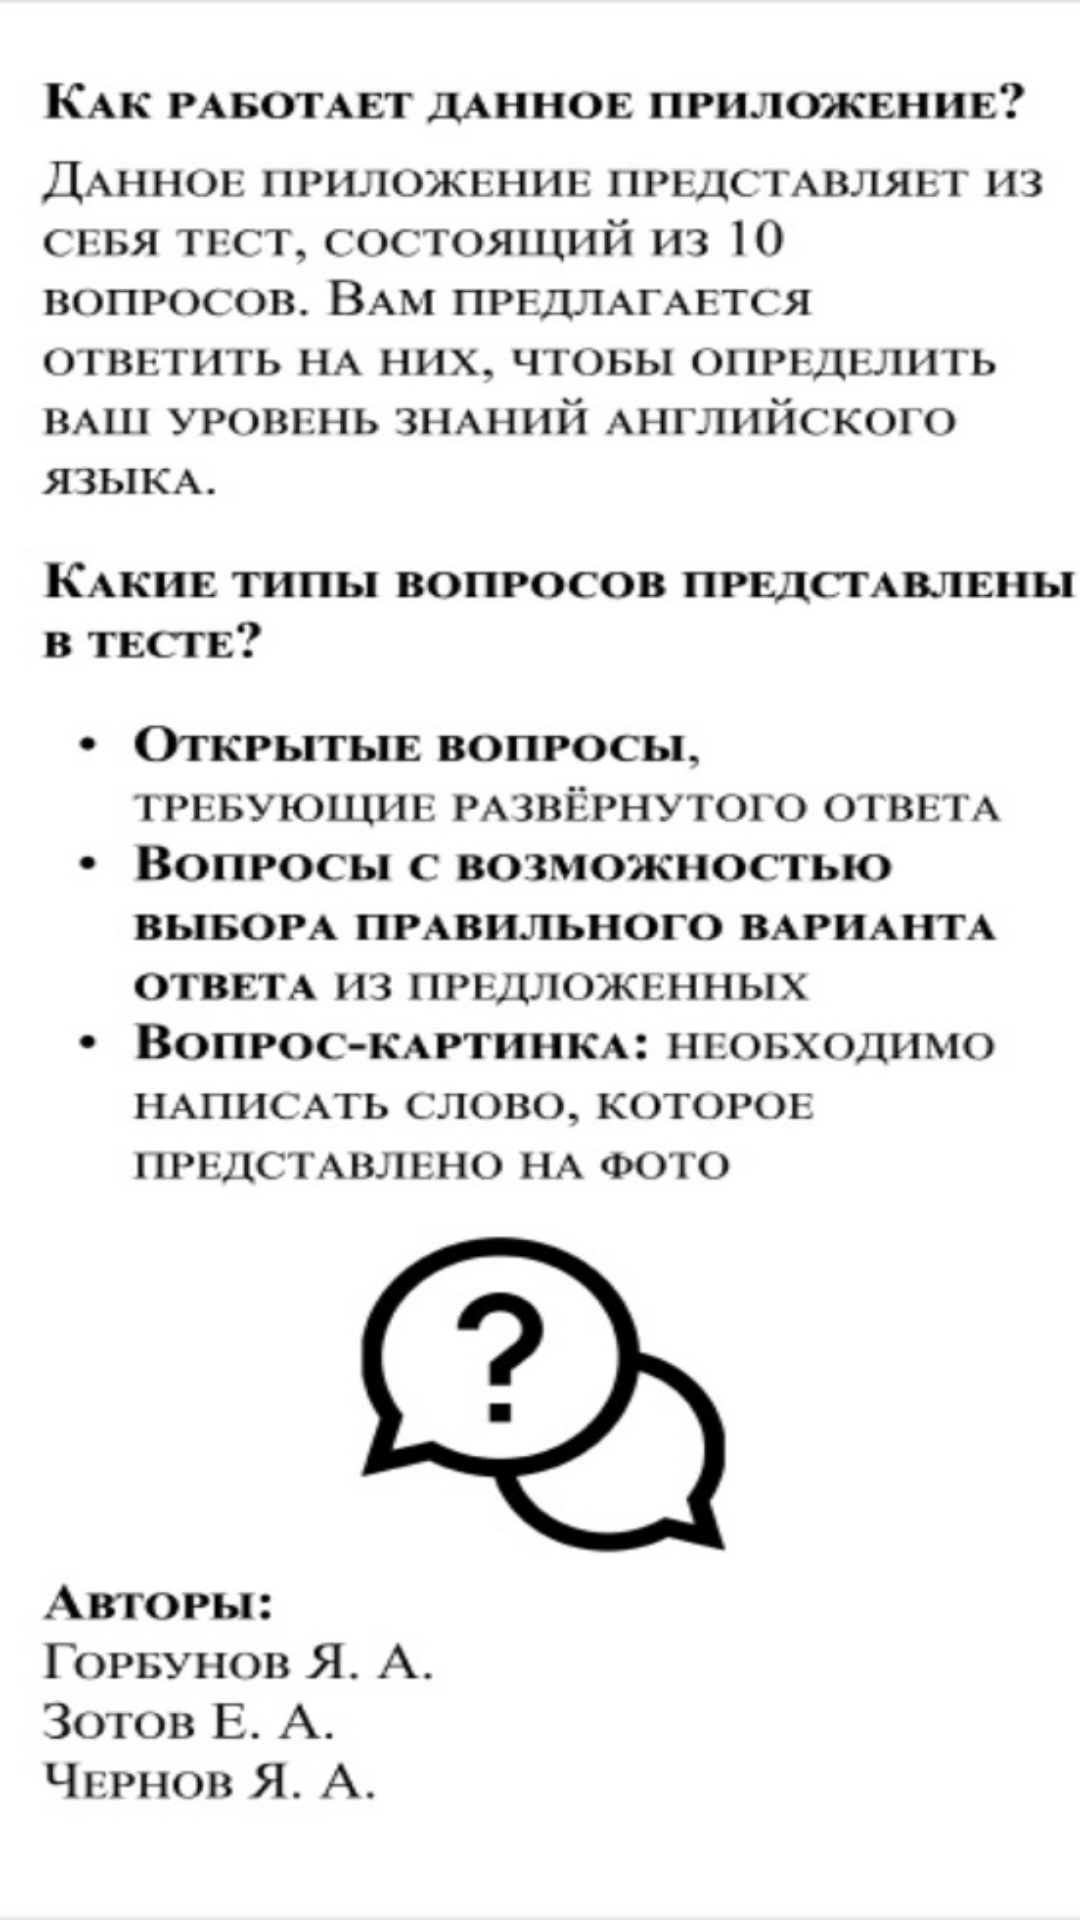

This screen was rendered from an Android layout file. Write that file and the resources it references.
<!-- AndroidManifest.xml: activity theme Theme.AppTheme -->
<!-- res/layout/activity_help.xml -->
<?xml version="1.0" encoding="utf-8"?>
<androidx.constraintlayout.widget.ConstraintLayout
    xmlns:android="http://schemas.android.com/apk/res/android"
    xmlns:tools="http://schemas.android.com/tools"
    android:layout_width="match_parent"
    android:layout_height="match_parent"
    tools:context=".View.Activities.HelpActivity"
    android:background="@drawable/image_help">

</androidx.constraintlayout.widget.ConstraintLayout>
<!-- resources referenced by this layout -->
<resources>
  <!-- drawable image_help: png bitmap (drawable, 282908 bytes) -->
  <style name="Theme.AppTheme" parent="Theme.MaterialComponents.DayNight.DarkActionBar">
          <item name="colorPrimary">@color/button_color</item>
          <item name="colorPrimaryVariant">@color/black</item>
          <item name="android:statusBarColor" tools:targetApi="l">?attr/colorPrimaryVariant</item>
      </style>
  <color name="button_color">#390099</color>
  <color name="black">#FF000000</color>
</resources>
